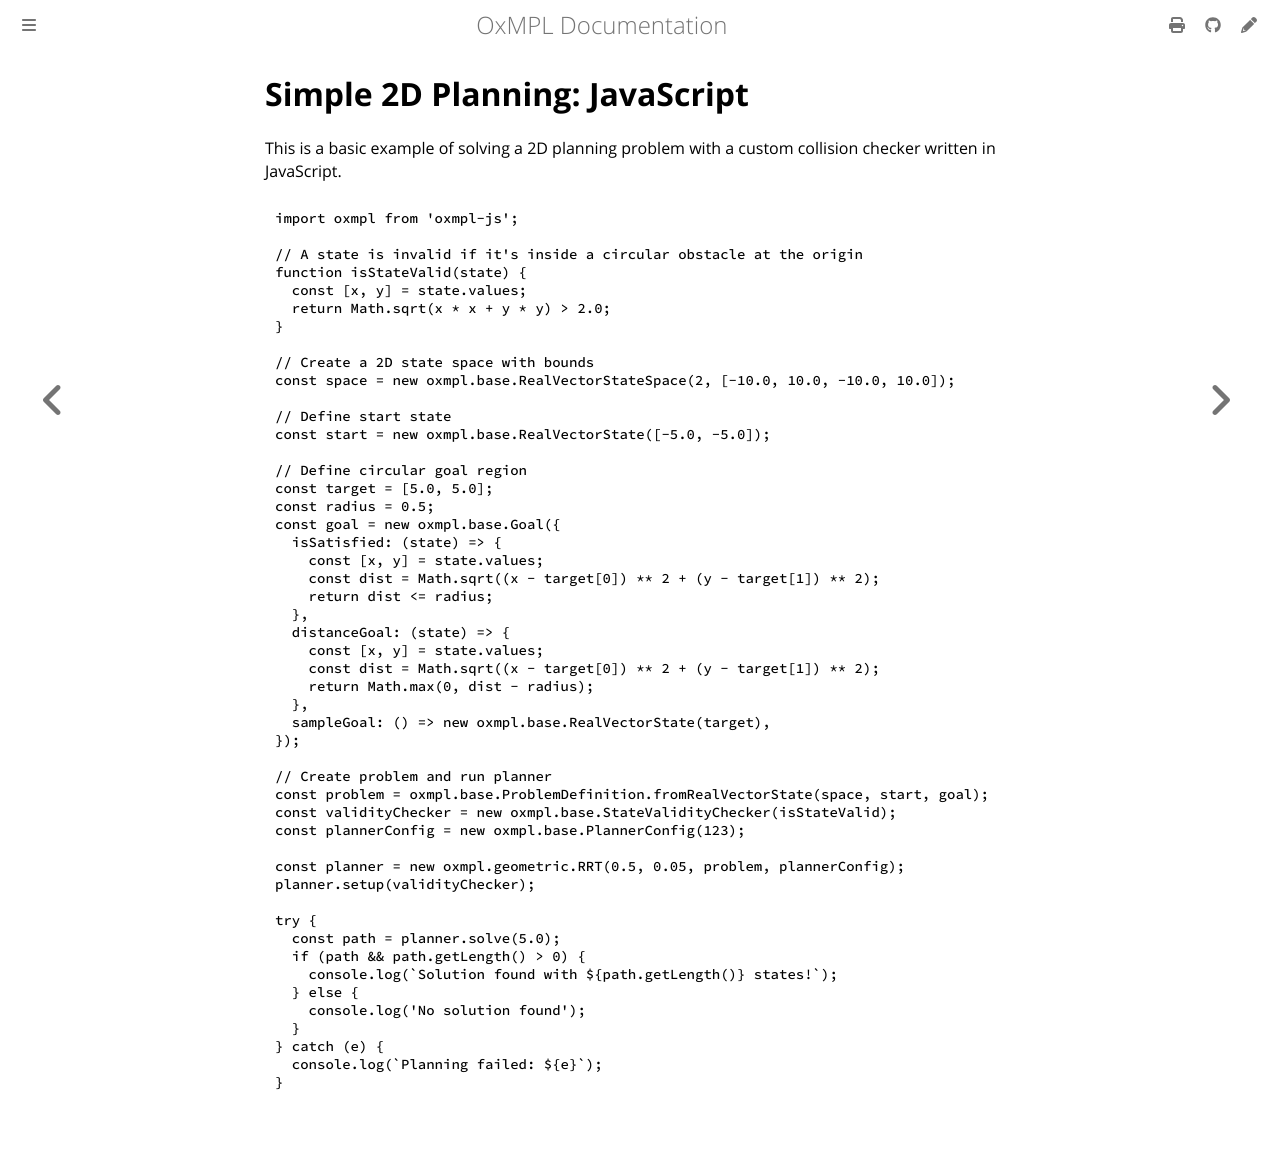

repository: juniorsundar/oxmpl · page: examples/simple_2d_javascript.html · generator: mdbook

# Simple 2D Planning: JavaScript
This is a basic example of solving a 2D planning problem with a custom collision checker written in JavaScript.

```javascript
{{#include ../../../oxmpl-js/examples/simple_2d_planning.js}}
```
